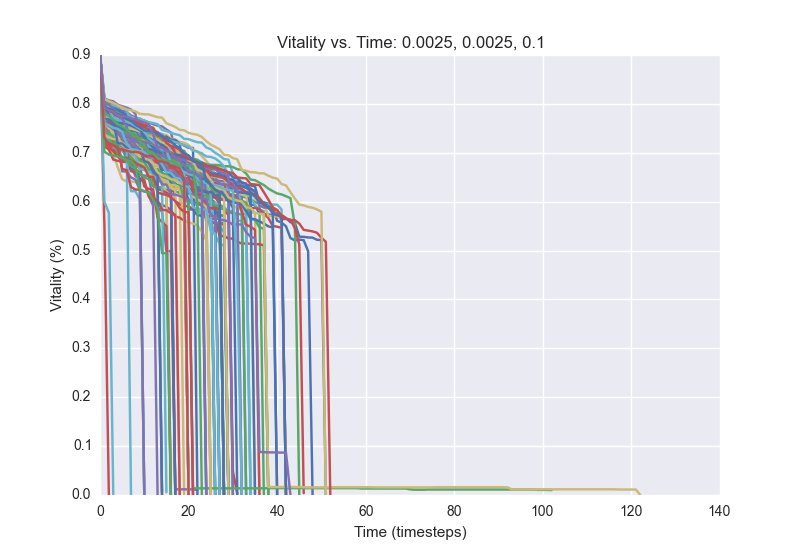

Data behind this chart, as committed beside it:
0.9, 0.7824, 0.7712, 0.7696, 0.7688, 0.7676, 0.7604, 0.7604, 0.7592, 0.7552, 0.75, 0.7468, 0.7268, 0.724, 0.7184, 0.7152, 0.712, 0.6928, 0.6884, 0.6796, 0.6748, 0.6708, 0.6672, 0.6576
0.9, 0.8036, 0.7992, 0.7884, 0.776, 0.7712, 0.768, 0.7656, 0.7548, 0.7524, 0.7504, 0.7472, 0.7424, 0.7308, 0.726, 0.7176, 0.7048, 0.7032, 0.7008, 0.6764, 0.6756, 0.6728, 0.6688, 0.6644
0.9, 0.752, 0.746, 0.7228, 0.6936, 0.6908, 0.688, 0.6876, 0.6772, 0.6732, 0.6672, 0.658, 0.6424, 0.642, 0.0068
0.9, 0.7428, 0.7276, 0.718, 0.7128, 0.7064, 0.6888, 0.6868, 0.6836, 0.6712, 0.6696, 0.6688, 0.6632, 0.6636, 0.6492, 0.6452, 0.6392, 0.6376, 0.6252, 0.6224, 0.6056, 0.0
0.9, 0.724, 0.722, 0.7144, 0.7104, 0.7032, 0.7, 0.6888, 0.6784, 0.6772, 0.6716, 0.6696, 0.6576, 0.6564, 0.65, 0.6416, 0.6364, 0.6304, 0.6288, 0.0
0.9, 0.7712, 0.7676, 0.7616, 0.7592, 0.7564, 0.7544, 0.7532, 0.7476, 0.7364, 0.7276, 0.726, 0.7192, 0.718, 0.7132, 0.696, 0.692, 0.6884, 0.6836, 0.676, 0.6464, 0.6392, 0.6356, 0.6344
0.9, 0.774, 0.7716, 0.7684, 0.762, 0.7568, 0.7544, 0.7516, 0.7368, 0.7336, 0.7324, 0.7312, 0.728, 0.7268, 0.7208, 0.7128, 0.7092, 0.706, 0.704, 0.7, 0.69, 0.6876, 0.6832, 0.6804
0.9, 0.7916, 0.7828, 0.7776, 0.7744, 0.7724, 0.7668, 0.766, 0.7596, 0.7544, 0.7536, 0.7524, 0.7516, 0.736, 0.7236, 0.7172, 0.7132, 0.7108, 0.7068, 0.6904, 0.6792, 0.6752, 0.6752, 0.6608
0.9, 0.7436, 0.7388, 0.7348, 0.7264, 0.7196, 0.7148, 0.714, 0.7124, 0.7032, 0.7024, 0.7, 0.698, 0.6944, 0.69, 0.6888, 0.6844, 0.68, 0.6512, 0.6476, 0.6468, 0.6352, 0.6172, 0.6128
0.9, 0.732, 0.7252, 0.6944, 0.6928, 0.6868, 0.6872, 0.6824, 0.6608, 0.6556, 0.6532, 0.6532, 0.6008, 0.5884, 0.5796, 0.4992, 0.4988, 0.0116, 0.0116, 0.0116, 0.0116, 0.0116, 0.01
0.9, 0.7892, 0.7848, 0.7776, 0.7672, 0.7492, 0.7432, 0.7424, 0.7292, 0.7264, 0.7228, 0.7188, 0.7148, 0.7116, 0.7112, 0.7024, 0.7, 0.6424, 0.6392, 0.6388, 0.632, 0.6264, 0.6236, 0.6212
0.9, 0.7588, 0.7556, 0.7524, 0.7236, 0.7224, 0.7012, 0.6984, 0.6984, 0.6868, 0.684, 0.6736, 0.6652, 0.6608, 0.6492, 0.6464, 0.6364, 0.636, 0.63, 0.6264, 0.626, 0.6252, 0.6012, 0.5984
0.9, 0.7796, 0.7764, 0.7732, 0.7716, 0.7512, 0.742, 0.7256, 0.7124, 0.7104, 0.704, 0.7028, 0.6976, 0.6956, 0.6804, 0.6788, 0.674, 0.6724, 0.642, 0.6412, 0.6284, 0.6252, 0.6236, 0.6112
0.9, 0.7484, 0.7364, 0.7324, 0.7288, 0.726, 0.7216, 0.7012, 0.6928, 0.6804, 0.6812, 0.6624, 0.6316, 0.63, 0.6292, 0.624, 0.6216, 0.6216, 0.6176, 0.616, 0.6012, 0.5952, 0.5936, 0.5932
0.9, 0.7512, 0.7436, 0.7392, 0.7352, 0.7316, 0.7296, 0.7124, 0.7028, 0.7004, 0.692, 0.686, 0.68, 0.6796, 0.6808, 0.6796, 0.6764, 0.6012, 0.5948, 0.5912, 0.5904, 0.5852, 0.584, 0.5756
0.9, 0.7352, 0.734, 0.732, 0.7304, 0.7248, 0.7204, 0.674, 0.652, 0.6472, 0.6392, 0.612, 0.5916, 0.0004
0.9, 0.7252, 0.7144, 0.6976, 0.6704, 0.646, 0.6416, 0.6416, 0.64, 0.6372, 0.0
0.9, 0.7916, 0.7828, 0.7804, 0.7732, 0.754, 0.746, 0.7384, 0.7364, 0.7328, 0.732, 0.7304, 0.722, 0.7192, 0.7088, 0.7068, 0.7052, 0.6956, 0.692, 0.6424, 0.6172, 0.6136, 0.5896, 0.5688
0.9, 0.7628, 0.7608, 0.7576, 0.752, 0.7496, 0.7392, 0.7352, 0.7316, 0.7256, 0.7252, 0.7212, 0.7124, 0.7064, 0.7072, 0.7064, 0.7056, 0.698, 0.6944, 0.6928, 0.6868, 0.682, 0.6776, 0.6764
0.9, 0.7216, 0.7184, 0.7176, 0.71, 0.7064, 0.6956, 0.6932, 0.68, 0.666, 0.6648, 0.6648, 0.6456, 0.6296, 0.6244, 0.6168, 0.0016
0.9, 0.7284, 0.718, 0.7108, 0.6924, 0.6824, 0.6824, 0.6624, 0.6596, 0.6444, 0.6444, 0.6108, 0.6012, 0.5984, 0.5932, 0.5896, 0.5828, 0.5696, 0.5672, 0.5612, 0.0
0.9, 0.798, 0.7944, 0.7928, 0.7908, 0.7856, 0.7836, 0.7764, 0.7724, 0.768, 0.766, 0.762, 0.7584, 0.7556, 0.754, 0.7476, 0.7416, 0.7076, 0.704, 0.7028, 0.6884, 0.688, 0.6848, 0.6528
0.9, 0.7692, 0.768, 0.7616, 0.7524, 0.7432, 0.7408, 0.736, 0.7344, 0.7236, 0.7204, 0.7188, 0.7128, 0.7056, 0.7056, 0.7036, 0.6988, 0.6964, 0.6944, 0.6912, 0.6896, 0.6784, 0.6216, 0.6212
0.9, 0.8, 0.7936, 0.79, 0.784, 0.7804, 0.7788, 0.7736, 0.7708, 0.7704, 0.7652, 0.7624, 0.7608, 0.7584, 0.7468, 0.7444, 0.7408, 0.738, 0.736, 0.7284, 0.728, 0.7244, 0.7216, 0.7208
0.9, 0.7444, 0.7364, 0.7304, 0.7256, 0.7068, 0.6996, 0.6692, 0.6668, 0.6464, 0.0
0.9, 0.7672, 0.7656, 0.7652, 0.7644, 0.7624, 0.7496, 0.7444, 0.7376, 0.7312, 0.7288, 0.7112, 0.7056, 0.7008, 0.7, 0.6824, 0.6784, 0.6716, 0.67, 0.6692, 0.6564, 0.6532, 0.626, 0.6268
0.9, 0.78, 0.776, 0.7676, 0.7644, 0.7592, 0.7572, 0.756, 0.7508, 0.7492, 0.7448, 0.7156, 0.7112, 0.6852, 0.6844, 0.6692, 0.6452, 0.0
0.9, 0.7896, 0.7828, 0.7776, 0.764, 0.764, 0.7548, 0.7492, 0.7472, 0.746, 0.744, 0.738, 0.7096, 0.7036, 0.6976, 0.6932, 0.6788, 0.6728, 0.6712, 0.6712, 0.6628, 0.6536, 0.6524, 0.652
0.9, 0.7628, 0.7396, 0.7396, 0.7372, 0.7224, 0.7156, 0.7052, 0.6992, 0.6776, 0.6656, 0.6632, 0.6628, 0.6508, 0.642, 0.616, 0.0
0.9, 0.7688, 0.7664, 0.7604, 0.7568, 0.7568, 0.7548, 0.7524, 0.7496, 0.7472, 0.7452, 0.7324, 0.73, 0.7292, 0.7264, 0.7144, 0.7096, 0.6996, 0.6984, 0.6824, 0.6816, 0.676, 0.6736, 0.6736
0.9, 0.7988, 0.7872, 0.7788, 0.768, 0.7664, 0.7556, 0.7536, 0.7472, 0.7448, 0.7444, 0.7408, 0.7376, 0.7296, 0.7272, 0.7244, 0.7232, 0.7204, 0.72, 0.7148, 0.71, 0.71, 0.0
0.9, 0.76, 0.754, 0.7488, 0.744, 0.74, 0.7272, 0.7228, 0.7228, 0.722, 0.7192, 0.7104, 0.71, 0.708, 0.7036, 0.7008, 0.7008, 0.6948, 0.694, 0.6924, 0.6748, 0.6692, 0.6624, 0.644
0.9, 0.7464, 0.7252, 0.7248, 0.7176, 0.708, 0.702, 0.698, 0.692, 0.6884, 0.6816, 0.68, 0.6592, 0.626, 0.6228, 0.6184, 0.6136, 0.0004
0.9, 0.7772, 0.7644, 0.7616, 0.7548, 0.75, 0.7448, 0.7376, 0.7344, 0.7272, 0.7232, 0.7168, 0.7136, 0.6964, 0.6964, 0.6952, 0.6928, 0.6876, 0.686, 0.6836, 0.6832, 0.6824, 0.6724, 0.656
0.9, 0.7764, 0.7676, 0.7576, 0.7544, 0.752, 0.75, 0.7444, 0.738, 0.7344, 0.72, 0.7148, 0.7112, 0.688, 0.6888, 0.688, 0.6684, 0.6564, 0.6492, 0.6488, 0.6448, 0.6196, 0.6168, 0.608
0.9, 0.7632, 0.752, 0.7468, 0.7344, 0.7272, 0.7212, 0.0004
0.9, 0.77, 0.7676, 0.7668, 0.7612, 0.7452, 0.7392, 0.732, 0.7276, 0.7208, 0.7156, 0.6832, 0.6736, 0.674, 0.67, 0.6624, 0.6592, 0.658, 0.6568, 0.6536, 0.6372, 0.6328, 0.6308, 0.6272
0.9, 0.8128, 0.8004, 0.798, 0.794, 0.7628, 0.7572, 0.7536, 0.7524, 0.7496, 0.7444, 0.744, 0.7336, 0.7016, 0.7, 0.6988, 0.6988, 0.6924, 0.6876, 0.6812, 0.6744, 0.6716, 0.6528, 0.6496
0.9, 0.7564, 0.75, 0.7456, 0.7416, 0.7408, 0.7356, 0.728, 0.7256, 0.7216, 0.7188, 0.7088, 0.7008, 0.698, 0.6896, 0.6748, 0.6736, 0.6732, 0.6684, 0.6576, 0.6568, 0.6548, 0.6524, 0.648
0.9, 0.7696, 0.7596, 0.7572, 0.7516, 0.7504, 0.7496, 0.7348, 0.734, 0.7336, 0.7304, 0.724, 0.7152, 0.6872, 0.6836, 0.6804, 0.68, 0.6792, 0.67, 0.6684, 0.6648, 0.6436, 0.6412, 0.6368
0.9, 0.7916, 0.788, 0.7856, 0.7784, 0.7764, 0.7756, 0.7716, 0.7668, 0.7612, 0.7604, 0.7476, 0.7444, 0.7388, 0.7376, 0.7364, 0.7288, 0.7268, 0.7224, 0.7204, 0.716, 0.7068, 0.7024, 0.6932
0.9, 0.7752, 0.772, 0.7688, 0.7636, 0.7584, 0.754, 0.7476, 0.738, 0.7252, 0.7236, 0.7232, 0.7152, 0.7128, 0.7116, 0.708, 0.6992, 0.6876, 0.686, 0.6828, 0.6672, 0.6604, 0.6344, 0.6344
0.9, 0.7488, 0.7392, 0.7372, 0.7292, 0.7288, 0.7272, 0.7208, 0.7184, 0.716, 0.712, 0.7072, 0.7024, 0.6992, 0.6676, 0.6628, 0.648, 0.0
0.9, 0.7516, 0.7464, 0.7464, 0.7432, 0.7392, 0.7356, 0.7316, 0.7304, 0.7292, 0.7196, 0.7168, 0.7132, 0.7016, 0.6896, 0.678, 0.6716, 0.6716, 0.6692, 0.6596, 0.6532, 0.6488, 0.648, 0.6264
0.9, 0.714, 0.7064, 0.686, 0.6836, 0.6816, 0.6808, 0.6752, 0.674, 0.6708, 0.6312, 0.626, 0.6252, 0.5672, 0.5588, 0.55, 0.0008
0.9, 0.752, 0.748, 0.746, 0.7352, 0.734, 0.728, 0.7152, 0.714, 0.7072, 0.7024, 0.6972, 0.6964, 0.6944, 0.6928, 0.6904, 0.6872, 0.6852, 0.6808, 0.6792, 0.6728, 0.6536, 0.6248, 0.6068
0.9, 0.7952, 0.7832, 0.7828, 0.7804, 0.7784, 0.7644, 0.7616, 0.7504, 0.7448, 0.7432, 0.7404, 0.7344, 0.7292, 0.7264, 0.7192, 0.6984, 0.6876, 0.6808, 0.678, 0.6728, 0.6684, 0.6656, 0.6648
0.9, 0.784, 0.7736, 0.764, 0.7604, 0.758, 0.7548, 0.7528, 0.75, 0.7496, 0.7484, 0.7424, 0.7408, 0.7376, 0.7368, 0.7292, 0.7068, 0.7048, 0.6932, 0.6932, 0.6692, 0.6668, 0.6588, 0.6404
0.9, 0.7972, 0.7928, 0.792, 0.7872, 0.7824, 0.7776, 0.7692, 0.7632, 0.7568, 0.7556, 0.7548, 0.7488, 0.7348, 0.7336, 0.7332, 0.7268, 0.7264, 0.718, 0.66, 0.5848, 0.5836, 0.5724, 0.5712
0.9, 0.7544, 0.7368, 0.7356, 0.7296, 0.728, 0.7236, 0.7128, 0.7108, 0.7076, 0.6992, 0.6924, 0.6888, 0.688, 0.6856, 0.6752, 0.6728, 0.6676, 0.6624, 0.6476, 0.6416, 0.6328, 0.6252, 0.6148
0.9, 0.7508, 0.7488, 0.7464, 0.7424, 0.74, 0.7228, 0.7108, 0.7076, 0.7052, 0.6972, 0.696, 0.686, 0.6808, 0.676, 0.6692, 0.668, 0.6668, 0.6512, 0.6512, 0.6436, 0.6396, 0.6236, 0.6228
0.9, 0.7684, 0.7612, 0.7484, 0.7472, 0.7444, 0.7404, 0.7376, 0.7312, 0.7292, 0.71, 0.6972, 0.6964, 0.6936, 0.6752, 0.6708, 0.6692, 0.6588, 0.6488, 0.6456, 0.644, 0.6268, 0.6224, 0.6108
0.9, 0.784, 0.7788, 0.7744, 0.768, 0.7576, 0.7452, 0.738, 0.7308, 0.7292, 0.7204, 0.718, 0.7148, 0.708, 0.7, 0.6968, 0.6964, 0.6924, 0.688, 0.6832, 0.6756, 0.676, 0.6756, 0.6728
0.9, 0.7324, 0.7312, 0.7128, 0.7044, 0.6912, 0.686, 0.6216, 0.6212, 0.6048, 0.0012
0.9, 0.744, 0.7388, 0.732, 0.7116, 0.71, 0.7088, 0.702, 0.6864, 0.6808, 0.6796, 0.6756, 0.668, 0.6656, 0.6656, 0.6632, 0.652, 0.6504, 0.6468, 0.6404, 0.6284, 0.6196, 0.616, 0.5888
0.9, 0.7936, 0.7868, 0.7828, 0.7784, 0.7748, 0.7668, 0.7568, 0.7532, 0.7468, 0.7408, 0.74, 0.7392, 0.7332, 0.7264, 0.7252, 0.7232, 0.7152, 0.7052, 0.704, 0.6872, 0.6876, 0.6856, 0.6796
0.9, 0.55, 0.0
0.9, 0.7552, 0.7476, 0.7444, 0.7408, 0.662, 0.6616, 0.6496, 0.6452, 0.6236, 0.002
0.9, 0.7644, 0.7624, 0.7604, 0.7548, 0.746, 0.7272, 0.722, 0.7208, 0.7148, 0.6952, 0.688, 0.6784, 0.6728, 0.6472, 0.636, 0.6276, 0.6236, 0.0
0.9, 0.744, 0.7364, 0.7304, 0.728, 0.7264, 0.7224, 0.7196, 0.7072, 0.7004, 0.6972, 0.6952, 0.6944, 0.6908, 0.6884, 0.6784, 0.6776, 0.674, 0.6704, 0.668, 0.6648, 0.6528, 0.6488, 0.6448
0.9, 0.7768, 0.7696, 0.7632, 0.7496, 0.7324, 0.7324, 0.7304, 0.726, 0.7224, 0.714, 0.7112, 0.6932, 0.692, 0.6584, 0.6552, 0.6424, 0.636, 0.632, 0.63, 0.6248, 0.6248, 0.6232, 0.622
... 39 more rows
